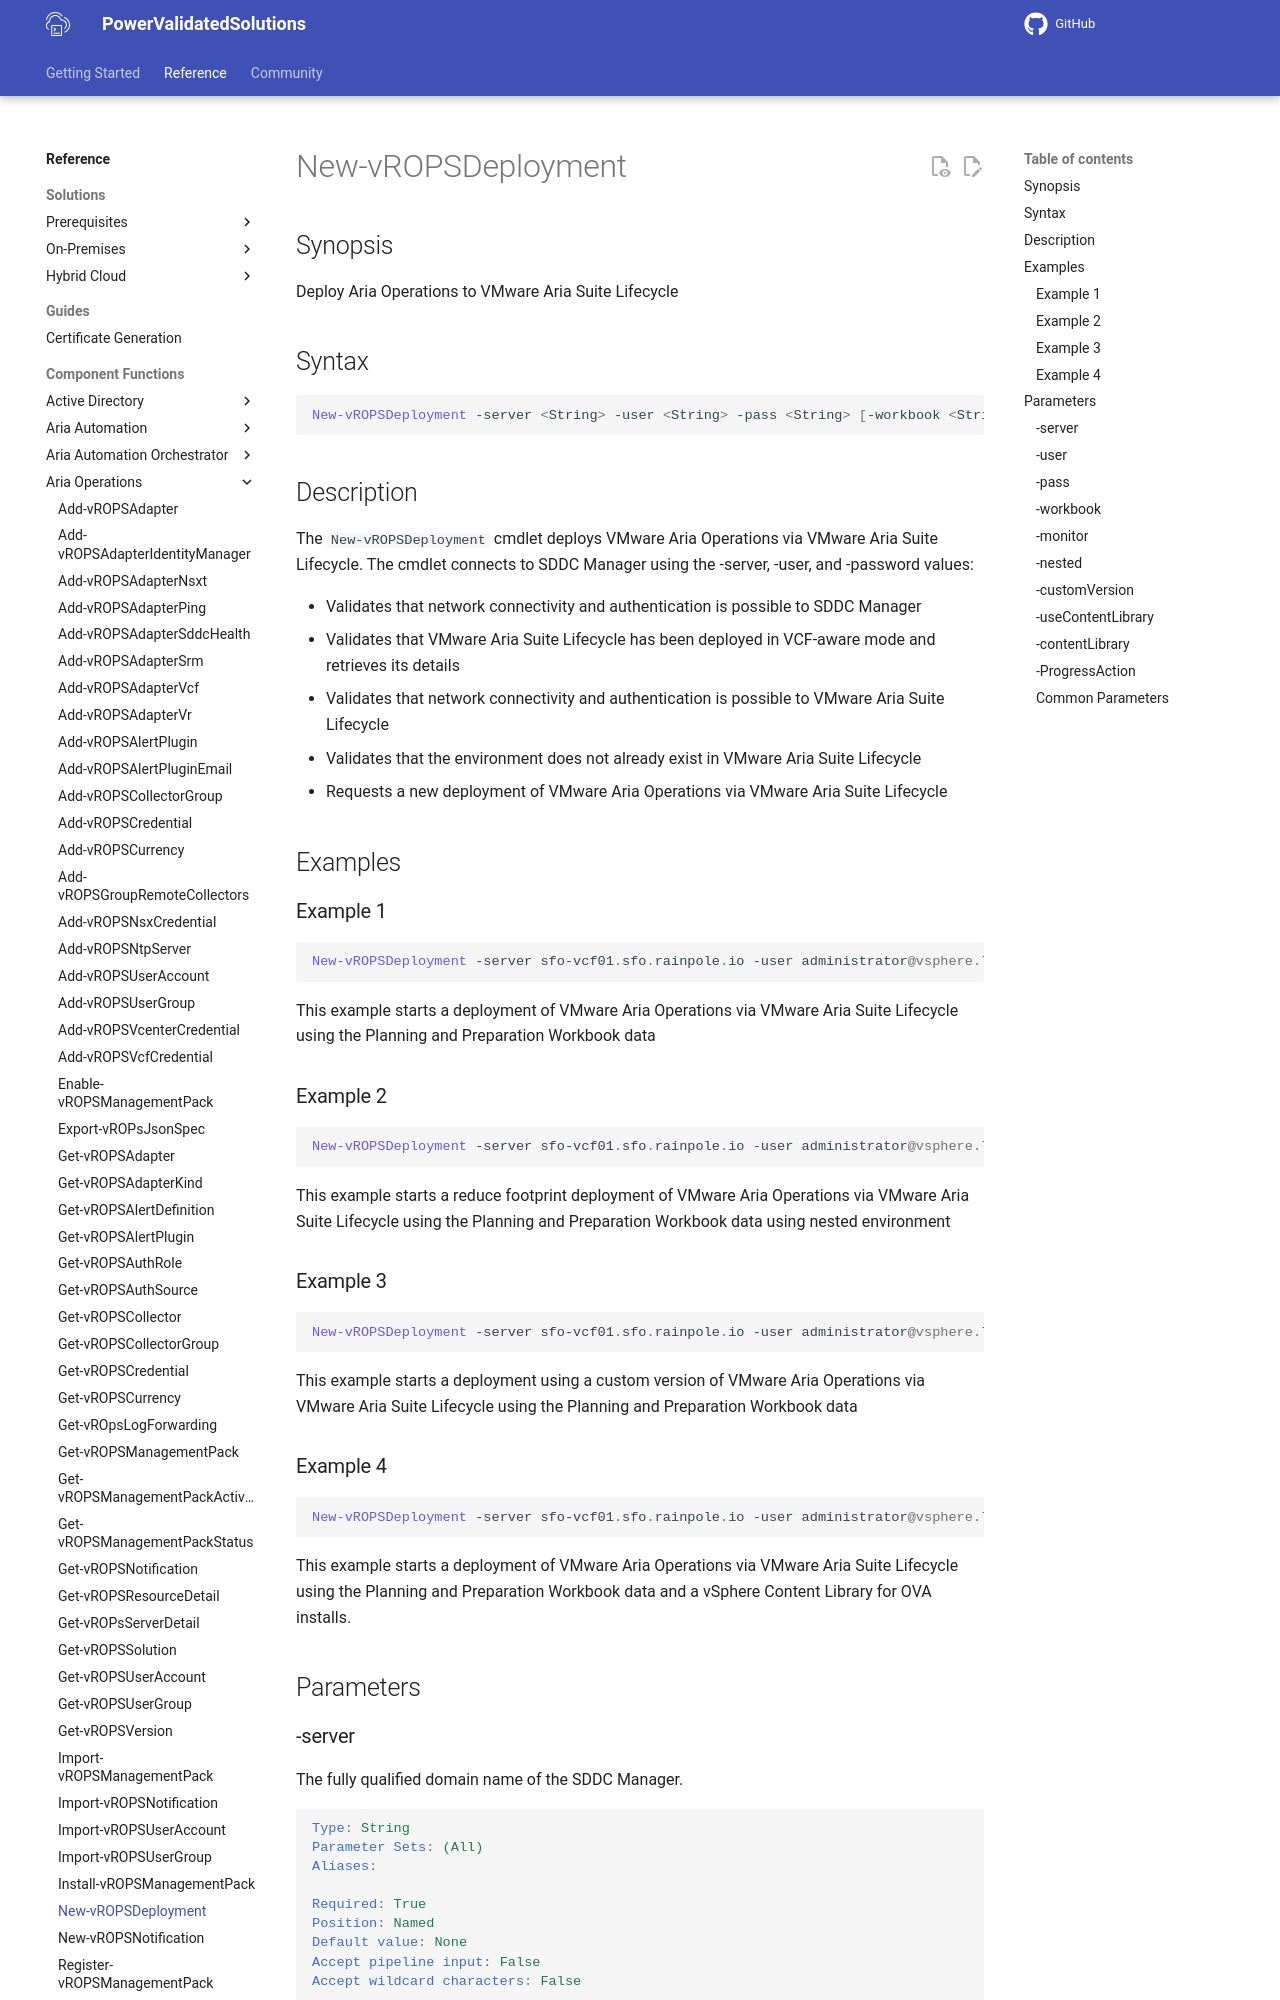

repository: vmware/power-validated-solutions-for-cloud-foundation · page: documentation/functions/aria-suite/aria-operations/New-vROPSDeployment/index.html · generator: mkdocs

# New-vROPSDeployment

## Synopsis

Deploy Aria Operations to VMware Aria Suite Lifecycle

## Syntax

```powershell
New-vROPSDeployment -server <String> -user <String> -pass <String> [-workbook <String>] [-monitor] [-nested] [-customVersion <String>] [-useContentLibrary] [-contentLibrary <String>] [-ProgressAction <ActionPreference>] [<CommonParameters>]
```

## Description

The `New-vROPSDeployment` cmdlet deploys VMware Aria Operations via VMware Aria Suite Lifecycle.
The cmdlet connects to SDDC Manager using the -server, -user, and -password values:

- Validates that network connectivity and authentication is possible to SDDC Manager
- Validates that VMware Aria Suite Lifecycle has been deployed in VCF-aware mode and retrieves its details
- Validates that network connectivity and authentication is possible to VMware Aria Suite Lifecycle
- Validates that the environment does not already exist in VMware Aria Suite Lifecycle
- Requests a new deployment of VMware Aria Operations via VMware Aria Suite Lifecycle

## Examples

### Example 1

```powershell
New-vROPSDeployment -server sfo-vcf01.sfo.rainpole.io -user administrator@vsphere.local -pass VMw@re1! -workbook .\pnp-workbook.xlsx
```

This example starts a deployment of VMware Aria Operations via VMware Aria Suite Lifecycle using the Planning and Preparation Workbook data

### Example 2

```powershell
New-vROPSDeployment -server sfo-vcf01.sfo.rainpole.io -user administrator@vsphere.local -pass VMw@re1! -workbook .\pnp-workbook.xlsx -nested

```

This example starts a reduce footprint deployment of VMware Aria Operations via VMware Aria Suite Lifecycle using the Planning and Preparation Workbook data using nested environment

### Example 3

```powershell
New-vROPSDeployment -server sfo-vcf01.sfo.rainpole.io -user administrator@vsphere.local -pass VMw@re1! -workbook .\pnp-workbook.xlsx -customversion x.y.z
```

This example starts a deployment using a custom version of VMware Aria Operations via VMware Aria Suite Lifecycle using the Planning and Preparation Workbook data
